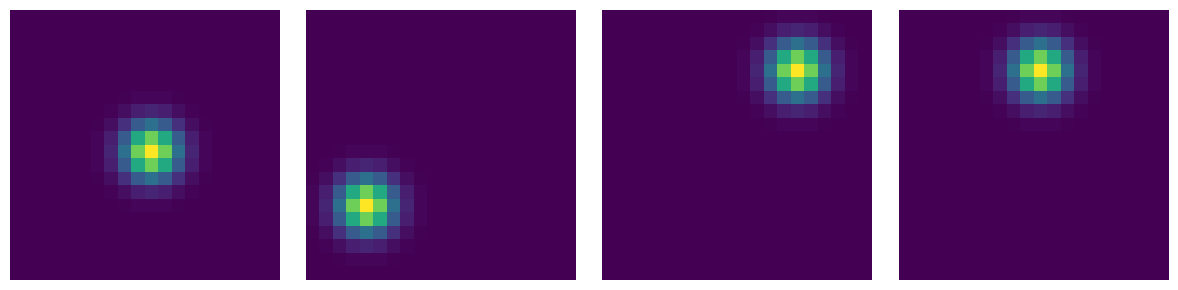

Source code (Python):
import numpy as np
import matplotlib.pyplot as plt

# Set up the figure and axes
fig, axes = plt.subplots(1, 4, figsize=(12, 3))

# Define positions of highest activity for each place cell
active_positions = [(10, 10), (4, 14), (14, 4), (10, 4)]

# Create heatmaps for each place cell
for i, pos in enumerate(active_positions):
    # Generate a 10x10 grid with Gaussian activity centered at the active position
    grid_size = 20
    activity_map = np.zeros((grid_size, grid_size))
    x, y = np.meshgrid(np.linspace(0, grid_size - 1, grid_size), np.linspace(0, grid_size - 1, grid_size))
    activity_map = np.exp(-((x - pos[0]) ** 2 + (y - pos[1]) ** 2) / 4)  # Gaussian with variance

    # Plot heatmap
    ax = axes[i]
    heatmap = ax.imshow(activity_map, cmap='viridis', interpolation='nearest')
    # ax.set_title(f"Place Cell {i + 1}")
    ax.axis('off')

# Add color bar
# fig.colorbar(heatmap, ax=axes, orientation='vertical', fraction=0.02, pad=0.05)
plt.tight_layout()
plt.savefig(f"place_cell_{i+1}.png", bbox_inches='tight')
plt.show()


